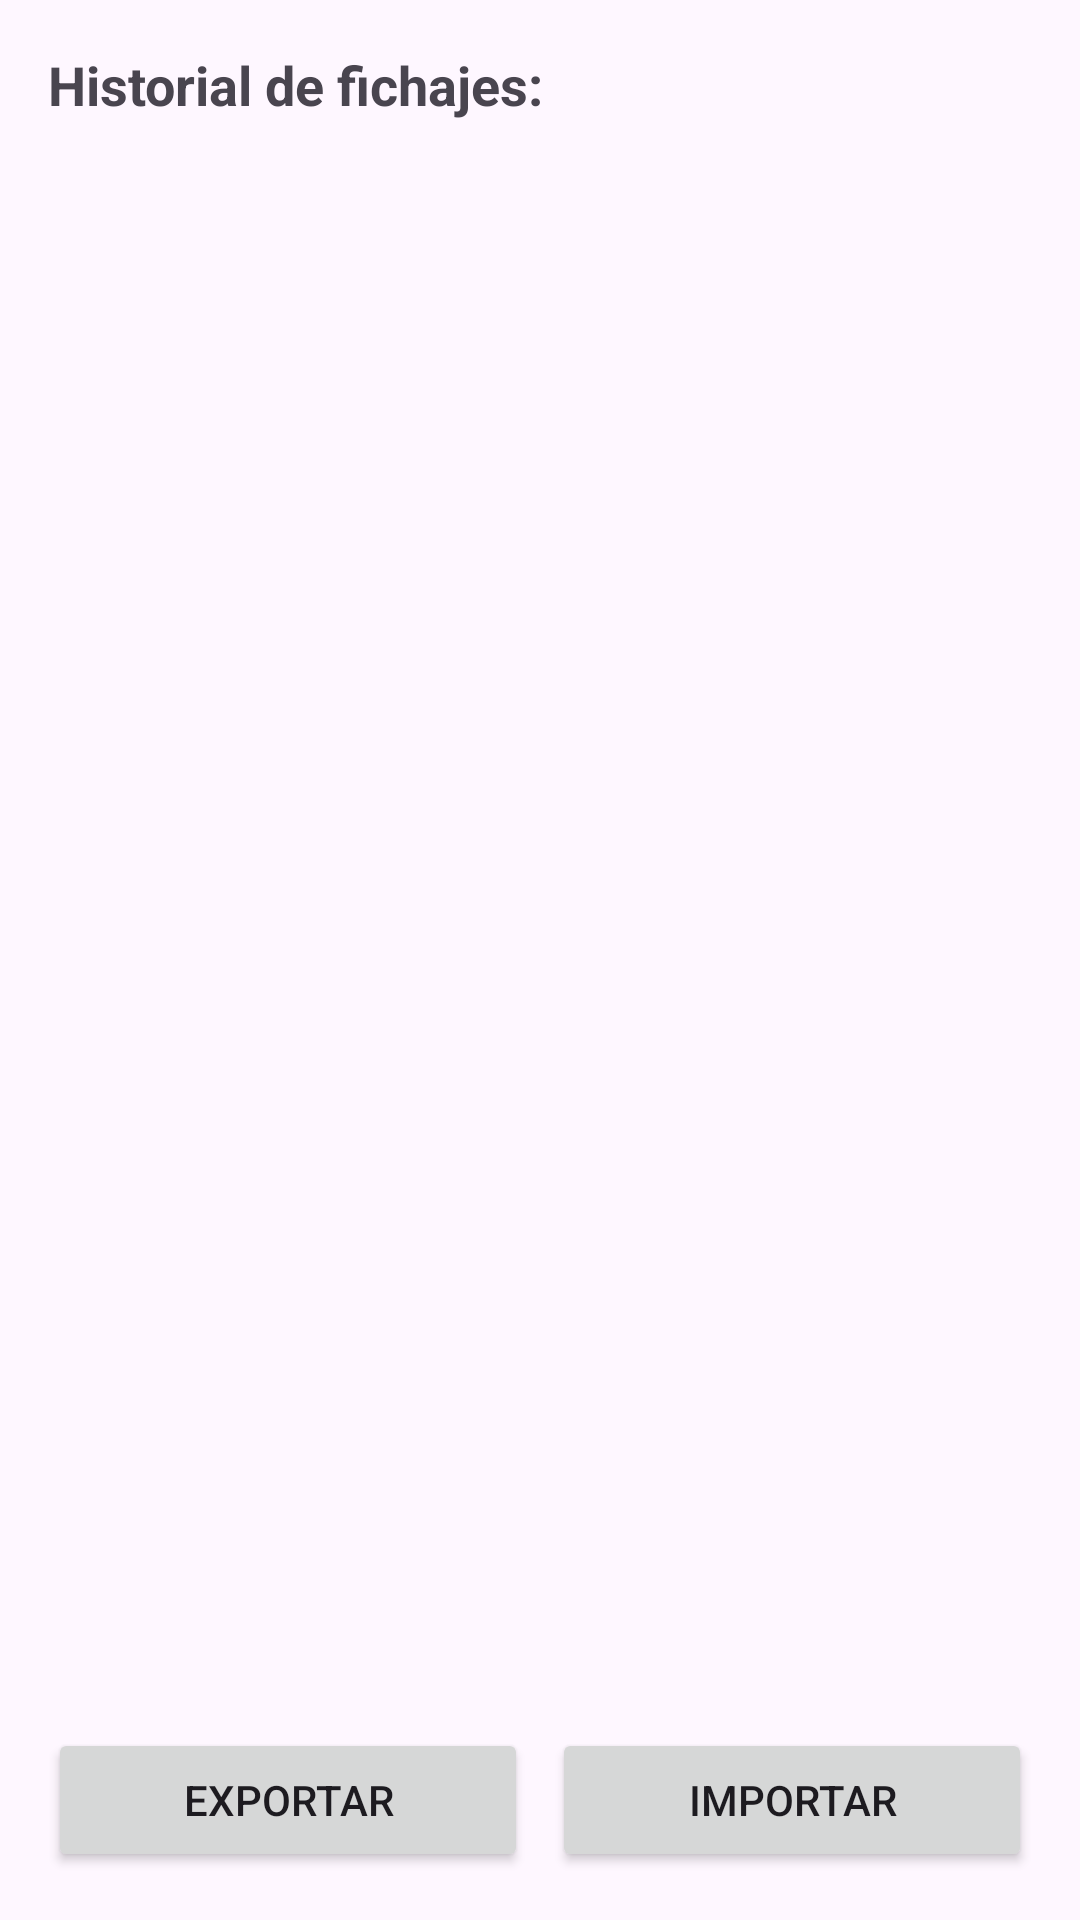

Write the Android layout XML for this screen, with the resource values it uses.
<!-- AndroidManifest.xml: application theme Base.Theme.DASProyecto -->
<!-- res/layout/fragment_history.xml -->
<?xml version="1.0" encoding="utf-8"?>
<androidx.constraintlayout.widget.ConstraintLayout xmlns:android="http://schemas.android.com/apk/res/android"
    xmlns:app="http://schemas.android.com/apk/res-auto"
    android:layout_width="match_parent"
    android:layout_height="match_parent"
    android:padding="16dp">

    <TextView
        android:id="@+id/tvHistorialLabel"
        android:layout_width="0dp"
        android:layout_height="wrap_content"
        android:text="@string/historial"
        android:textSize="18sp"
        android:textStyle="bold"
        app:layout_constraintEnd_toEndOf="parent"
        app:layout_constraintStart_toStartOf="parent"
        app:layout_constraintTop_toTopOf="parent" />

    <androidx.recyclerview.widget.RecyclerView
        android:id="@+id/recyclerView"
        android:layout_width="0dp"
        android:layout_height="0dp"
        android:layout_marginTop="8dp"
        app:layout_constraintBottom_toBottomOf="@id/buttonsLayout"
        app:layout_constraintEnd_toEndOf="parent"
        app:layout_constraintStart_toStartOf="parent"
        app:layout_constraintTop_toBottomOf="@id/tvHistorialLabel" />

    <TextView
        android:id="@+id/tvEmptyHistory"
        android:layout_width="0dp"
        android:layout_height="wrap_content"
        android:text="@string/no_history_available"
        android:textAlignment="center"
        android:visibility="gone"
        android:layout_marginTop="32dp"
        app:layout_constraintTop_toBottomOf="@id/tvHistorialLabel"
        app:layout_constraintStart_toStartOf="parent"
        app:layout_constraintEnd_toEndOf="parent" />

    <LinearLayout
        android:id="@+id/buttonsLayout"
        android:layout_width="0dp"
        android:layout_height="wrap_content"
        android:orientation="horizontal"
        android:layout_marginTop="8dp"
        app:layout_constraintBottom_toBottomOf="parent"
        app:layout_constraintStart_toStartOf="parent"
        app:layout_constraintEnd_toEndOf="parent">

        <Button
            android:id="@+id/btnExport"
            android:layout_width="0dp"
            android:layout_height="wrap_content"
            android:layout_weight="1"
            android:layout_marginEnd="4dp"
            android:text="@string/export_history" />

        <Button
            android:id="@+id/btnImport"
            android:layout_width="0dp"
            android:layout_height="wrap_content"
            android:layout_weight="1"
            android:layout_marginStart="4dp"
            android:text="@string/import_history" />
    </LinearLayout>

</androidx.constraintlayout.widget.ConstraintLayout>
<!-- resources referenced by this layout -->
<resources>
  <string name="export_history">Exportar</string>
  <string name="historial">Historial de fichajes:</string>
  <string name="import_history">Importar</string>
  <string name="no_history_available">No hay ningún fichaje registrado aún</string>
  <style name="Base.Theme.DASProyecto" parent="Theme.Material3.Light.NoActionBar">
          
          
          <item name="colorPrimary">@color/primary</item>
          <item name="colorPrimaryVariant">@color/primary_dark</item>
          <item name="colorOnPrimary">@color/white</item>
  
          <item name="colorSecondary">@color/accent</item>
          <item name="colorSecondaryVariant">@color/accent_dark</item>
          <item name="colorOnSecondary">@color/black</item>
  
          <item name="android:statusBarColor">?attr/colorPrimaryVariant</item>
      </style>
  <color name="primary">#00796B</color>
  <color name="primary_dark">#00695C</color>
  <color name="white">#FFFFFFFF</color>
  <color name="accent">#00BFA5</color>
  <color name="accent_dark">#004D40</color>
  <color name="black">#FF000000</color>
</resources>
